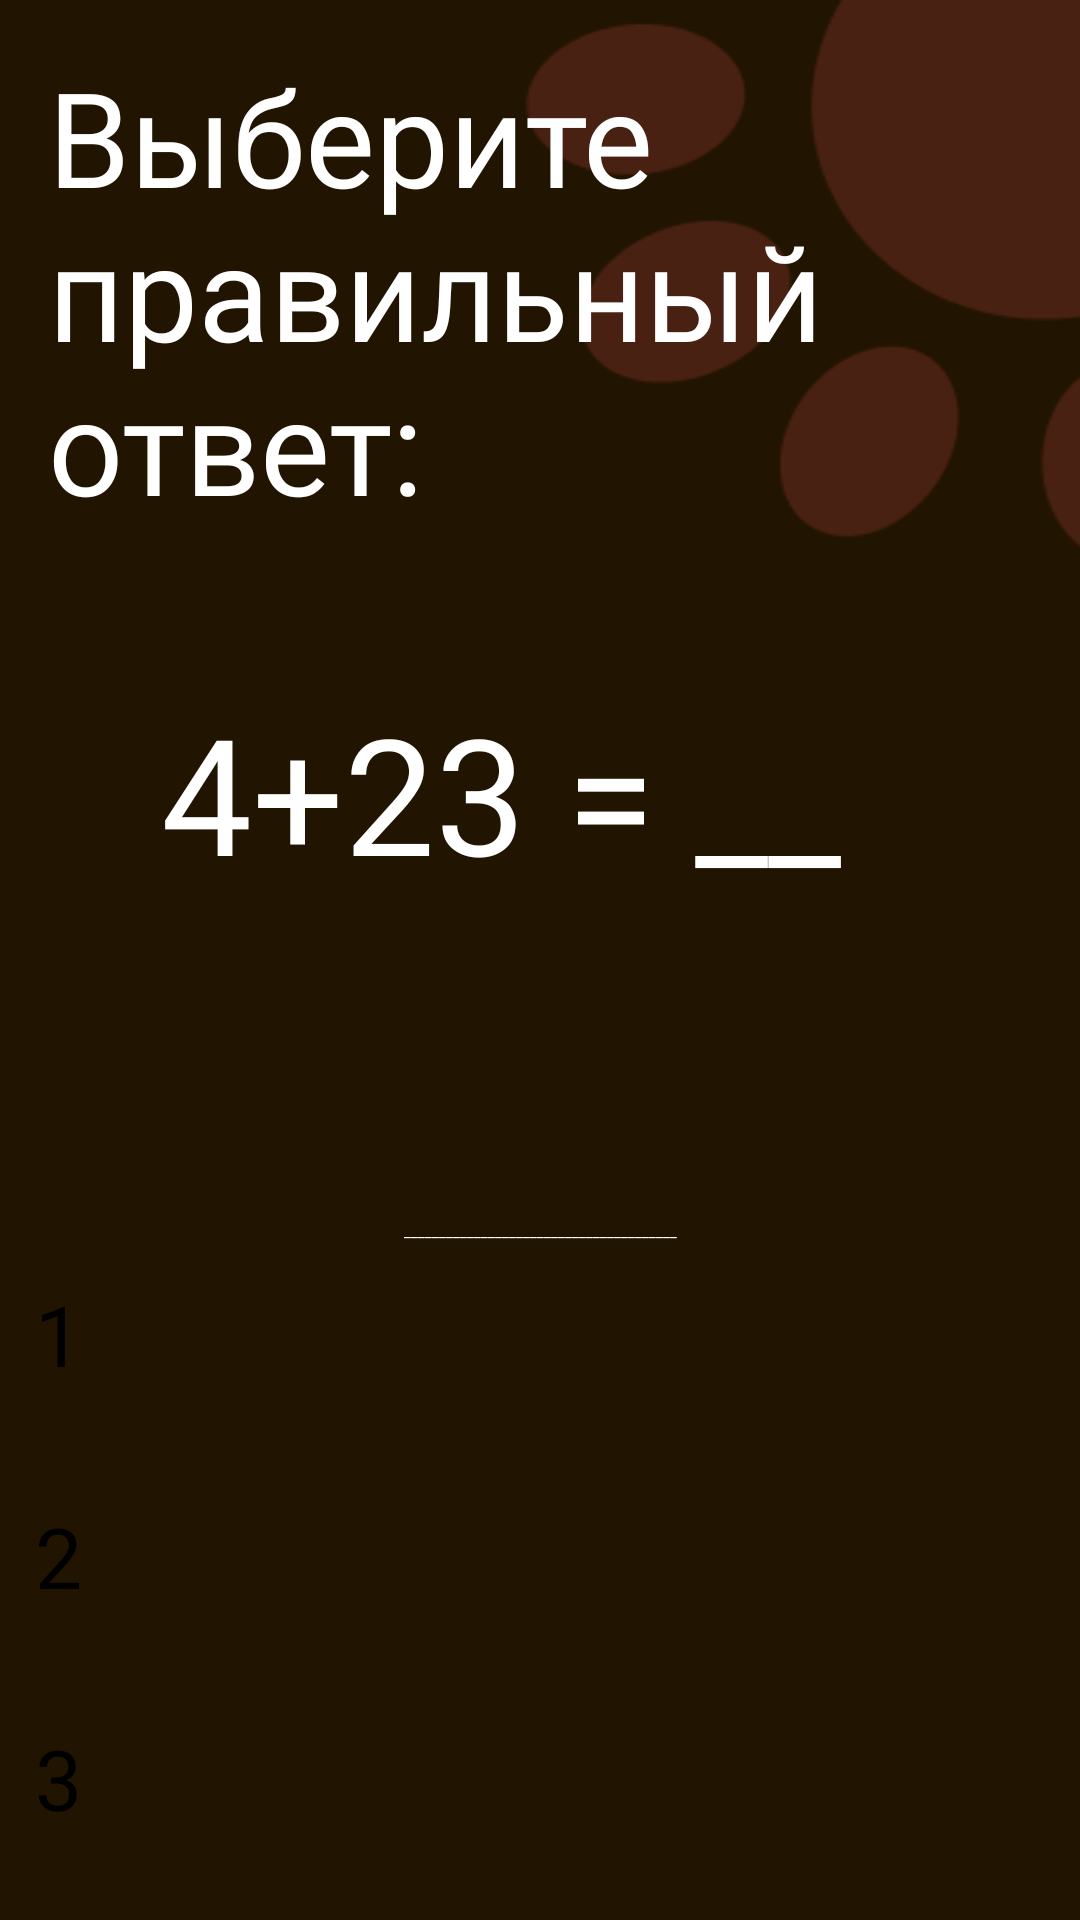

Produce the Android XML layout that renders to this screen, including the resource entries it uses.
<!-- AndroidManifest.xml: application theme Theme.MyProject -->
<!-- res/layout/fragment_practice.xml -->
<?xml version="1.0" encoding="utf-8"?>
<ScrollView xmlns:android="http://schemas.android.com/apk/res/android"
    xmlns:app="http://schemas.android.com/apk/res-auto"
    xmlns:tools="http://schemas.android.com/tools"
    android:background="@drawable/practice"
    android:layout_width="match_parent"
    android:layout_height="match_parent"
    tools:context=".Practice">

    <androidx.constraintlayout.widget.ConstraintLayout
        android:layout_width="match_parent"
        android:layout_height="match_parent">

        <ImageButton
            android:id="@+id/imageButton2"
            android:layout_width="wrap_content"
            android:layout_height="wrap_content"
            android:layout_marginTop="22dp"
            android:backgroundTint="#00FFFFFF"
            android:src="@drawable/rectangle_7__1_"
            app:layout_constraintEnd_toEndOf="parent"
            app:layout_constraintHorizontal_bias="0.49"
            app:layout_constraintStart_toStartOf="parent"
            app:layout_constraintTop_toBottomOf="@+id/linearLayout2" />

        <TextView
            android:id="@+id/textView4"
            android:layout_width="252dp"
            android:layout_height="78dp"
            android:layout_marginTop="228dp"
            android:fontFamily="@font/secondfont"
            android:text="4+23 = __"
            android:textColor="#FFFFFF"
            android:textSize="54sp"
            app:layout_constraintEnd_toEndOf="parent"
            app:layout_constraintHorizontal_bias="0.496"
            app:layout_constraintStart_toStartOf="parent"
            app:layout_constraintTop_toTopOf="parent" />

        <LinearLayout
            android:id="@+id/linearLayout2"
            android:layout_width="336dp"
            android:layout_height="296dp"
            android:layout_marginTop="120dp"
            android:orientation="vertical"
            app:layout_constraintEnd_toEndOf="parent"
            app:layout_constraintHorizontal_bias="0.491"
            app:layout_constraintStart_toStartOf="parent"
            app:layout_constraintTop_toBottomOf="@+id/textView4">

            <Button
                android:id="@+id/button"
                android:layout_width="333dp"
                android:layout_height="74dp"
                android:backgroundTint="@color/pink"
                android:fontFamily="@font/secondfont"
                android:text="1"
                android:textSize="28sp"
                app:cornerRadius="10dp" />

            <Button
                android:id="@+id/button2"
                android:layout_width="333dp"
                android:layout_height="74dp"
                android:backgroundTint="@color/pink"
                android:fontFamily="@font/secondfont"
                android:text="2 "
                android:textSize="28sp"
                app:cornerRadius="10dp" />

            <Button
                android:id="@+id/button3"
                android:layout_width="333dp"
                android:layout_height="74dp"
                android:backgroundTint="@color/pink"
                android:fontFamily="@font/secondfont"
                android:text="3"
                android:textSize="28sp"
                app:cornerRadius="10dp" />

            <Button
                android:id="@+id/button4"
                android:layout_width="333dp"
                android:layout_height="74dp"
                android:backgroundTint="@color/pink"
                android:fontFamily="@font/secondfont"
                android:text="4"
                android:textSize="28sp"
                app:cornerRadius="10dp" />
        </LinearLayout>

        <TextView
            android:id="@+id/textView23"
            android:layout_width="101dp"
            android:layout_height="39dp"
            android:fontFamily="@font/secondfont"
            android:text="Назад"
            android:textColor="#000000"
            android:textSize="30sp"
            app:layout_constraintBottom_toBottomOf="@+id/imageButton2"
            app:layout_constraintEnd_toEndOf="@+id/imageButton2"
            app:layout_constraintStart_toStartOf="@+id/imageButton2"
            app:layout_constraintTop_toTopOf="@+id/imageButton2" />

        <TextView
            android:id="@+id/textView24"
            android:layout_width="368dp"
            android:layout_height="179dp"
            android:layout_marginStart="16dp"
            android:layout_marginTop="16dp"
            android:fontFamily="@font/secondfont"
            android:text="Выберите правильный ответ:"
            android:textColor="#FFFFFF"
            android:textSize="44sp"
            app:layout_constraintStart_toStartOf="parent"
            app:layout_constraintTop_toTopOf="parent" />

        <TextView
            android:id="@+id/textView25"
            android:layout_width="wrap_content"
            android:layout_height="wrap_content"
            android:layout_marginBottom="12dp"
            android:text="_______________________________________"
            android:textColor="#FFFFFF"
            app:layout_constraintBottom_toTopOf="@+id/linearLayout2"
            app:layout_constraintEnd_toEndOf="parent"
            app:layout_constraintStart_toStartOf="parent" />
    </androidx.constraintlayout.widget.ConstraintLayout>
</ScrollView>
<!-- resources referenced by this layout -->
<resources>
  <color name="pink">#AD4F43</color>
  <!-- drawable practice: png bitmap (drawable, 7258 bytes) -->
  <style name="Theme.MyProject" parent="Theme.MaterialComponents.DayNight.NoActionBar">
          
          <item name="colorPrimary">@color/black</item>
          <item name="colorPrimaryVariant">@color/black</item>
          <item name="colorOnPrimary">@color/black</item>
          
          <item name="colorSecondary">@color/teal_200</item>
          <item name="colorSecondaryVariant">@color/teal_200</item>
          <item name="colorOnSecondary">@color/black</item>
          
          <item name="android:statusBarColor">?attr/colorPrimaryVariant</item>
          
      </style>
  <color name="black">#FF000000</color>
  <color name="teal_200">#FF03DAC5</color>
</resources>
